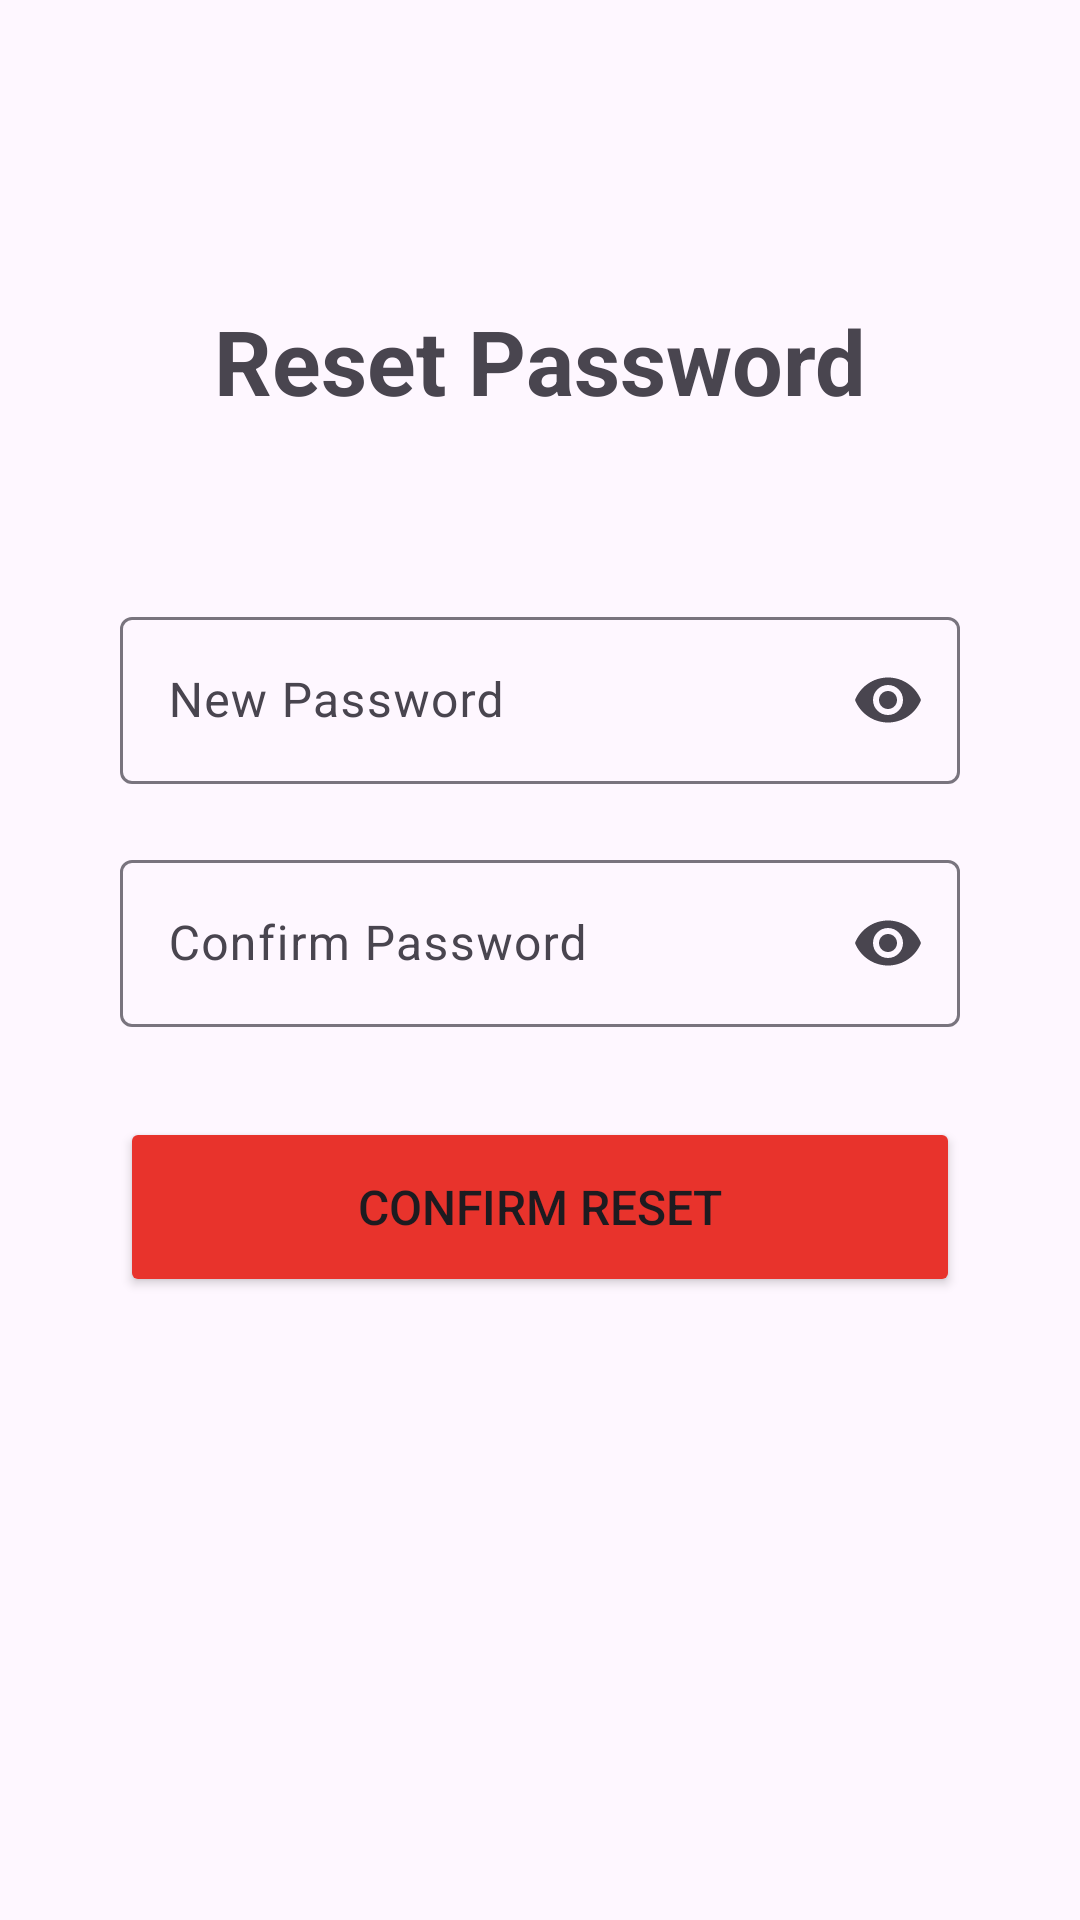

The Android layout XML behind this screen, and the referenced resources:
<!-- AndroidManifest.xml: application theme Theme.MyApplication -->
<!-- res/layout/activity_reset_password.xml -->
<?xml version="1.0" encoding="utf-8"?>
<androidx.constraintlayout.widget.ConstraintLayout xmlns:android="http://schemas.android.com/apk/res/android"
    xmlns:app="http://schemas.android.com/apk/res-auto"
    xmlns:tools="http://schemas.android.com/tools"
    android:layout_width="match_parent"
    android:layout_height="match_parent"
    android:id="@+id/main" tools:context=".auth.ResetPassword">

    <TextView
        android:id="@+id/resetPasswordTitle"
        android:layout_width="wrap_content"
        android:layout_height="wrap_content"
        android:layout_marginTop="100dp"
        android:text="Reset Password"
        android:textSize="30sp"
        android:textStyle="bold"
        app:layout_constraintEnd_toEndOf="parent"
        app:layout_constraintStart_toStartOf="parent"
        app:layout_constraintTop_toTopOf="parent" />

    <com.google.android.material.textfield.TextInputLayout
        android:id="@+id/resetPasswordNewPasswordLayout"
        android:layout_width="0dp"
        android:layout_height="wrap_content"
        android:layout_marginStart="40dp"
        android:layout_marginTop="60dp"
        android:layout_marginEnd="40dp"
        app:endIconMode="password_toggle"
        app:layout_constraintEnd_toEndOf="parent"
        app:layout_constraintStart_toStartOf="parent"
        app:layout_constraintTop_toBottomOf="@+id/resetPasswordTitle">

        <com.google.android.material.textfield.TextInputEditText
            android:id="@+id/resetPasswordNewPassword"
            android:layout_width="match_parent"
            android:layout_height="wrap_content"
            android:hint="New Password"
            android:inputType="textPassword" />
    </com.google.android.material.textfield.TextInputLayout>

    <com.google.android.material.textfield.TextInputLayout
        android:id="@+id/resetPasswordConfirmPasswordLayout"
        android:layout_width="0dp"
        android:layout_height="wrap_content"
        android:layout_marginStart="40dp"
        android:layout_marginTop="20dp"
        android:layout_marginEnd="40dp"
        app:endIconMode="password_toggle"
        app:layout_constraintEnd_toEndOf="parent"
        app:layout_constraintStart_toStartOf="parent"
        app:layout_constraintTop_toBottomOf="@+id/resetPasswordNewPasswordLayout">

        <com.google.android.material.textfield.TextInputEditText
            android:id="@+id/resetPasswordConfirmPassword"
            android:layout_width="match_parent"
            android:layout_height="wrap_content"
            android:hint="Confirm Password"
            android:inputType="textPassword" />
    </com.google.android.material.textfield.TextInputLayout>

    <Button
        android:id="@+id/resetPasswordConfirmButton"
        android:layout_width="0dp"
        android:layout_height="60dp"
        android:layout_marginStart="40dp"
        android:layout_marginTop="30dp"
        android:layout_marginEnd="40dp"
        android:text="Confirm Reset"
        android:textSize="16sp"
        android:backgroundTint="@color/Candy_apple_red"
        app:layout_constraintEnd_toEndOf="parent"
        app:layout_constraintStart_toStartOf="parent"
        app:layout_constraintTop_toBottomOf="@+id/resetPasswordConfirmPasswordLayout" />

</androidx.constraintlayout.widget.ConstraintLayout>
<!-- resources referenced by this layout -->
<resources>
  <color name="Candy_apple_red">#E8332C</color>
  <style name="Theme.MyApplication" parent="Base.Theme.MyApplication" />
  <style name="Base.Theme.MyApplication" parent="Theme.Material3.DayNight.NoActionBar">
          
  
      </style>
</resources>
